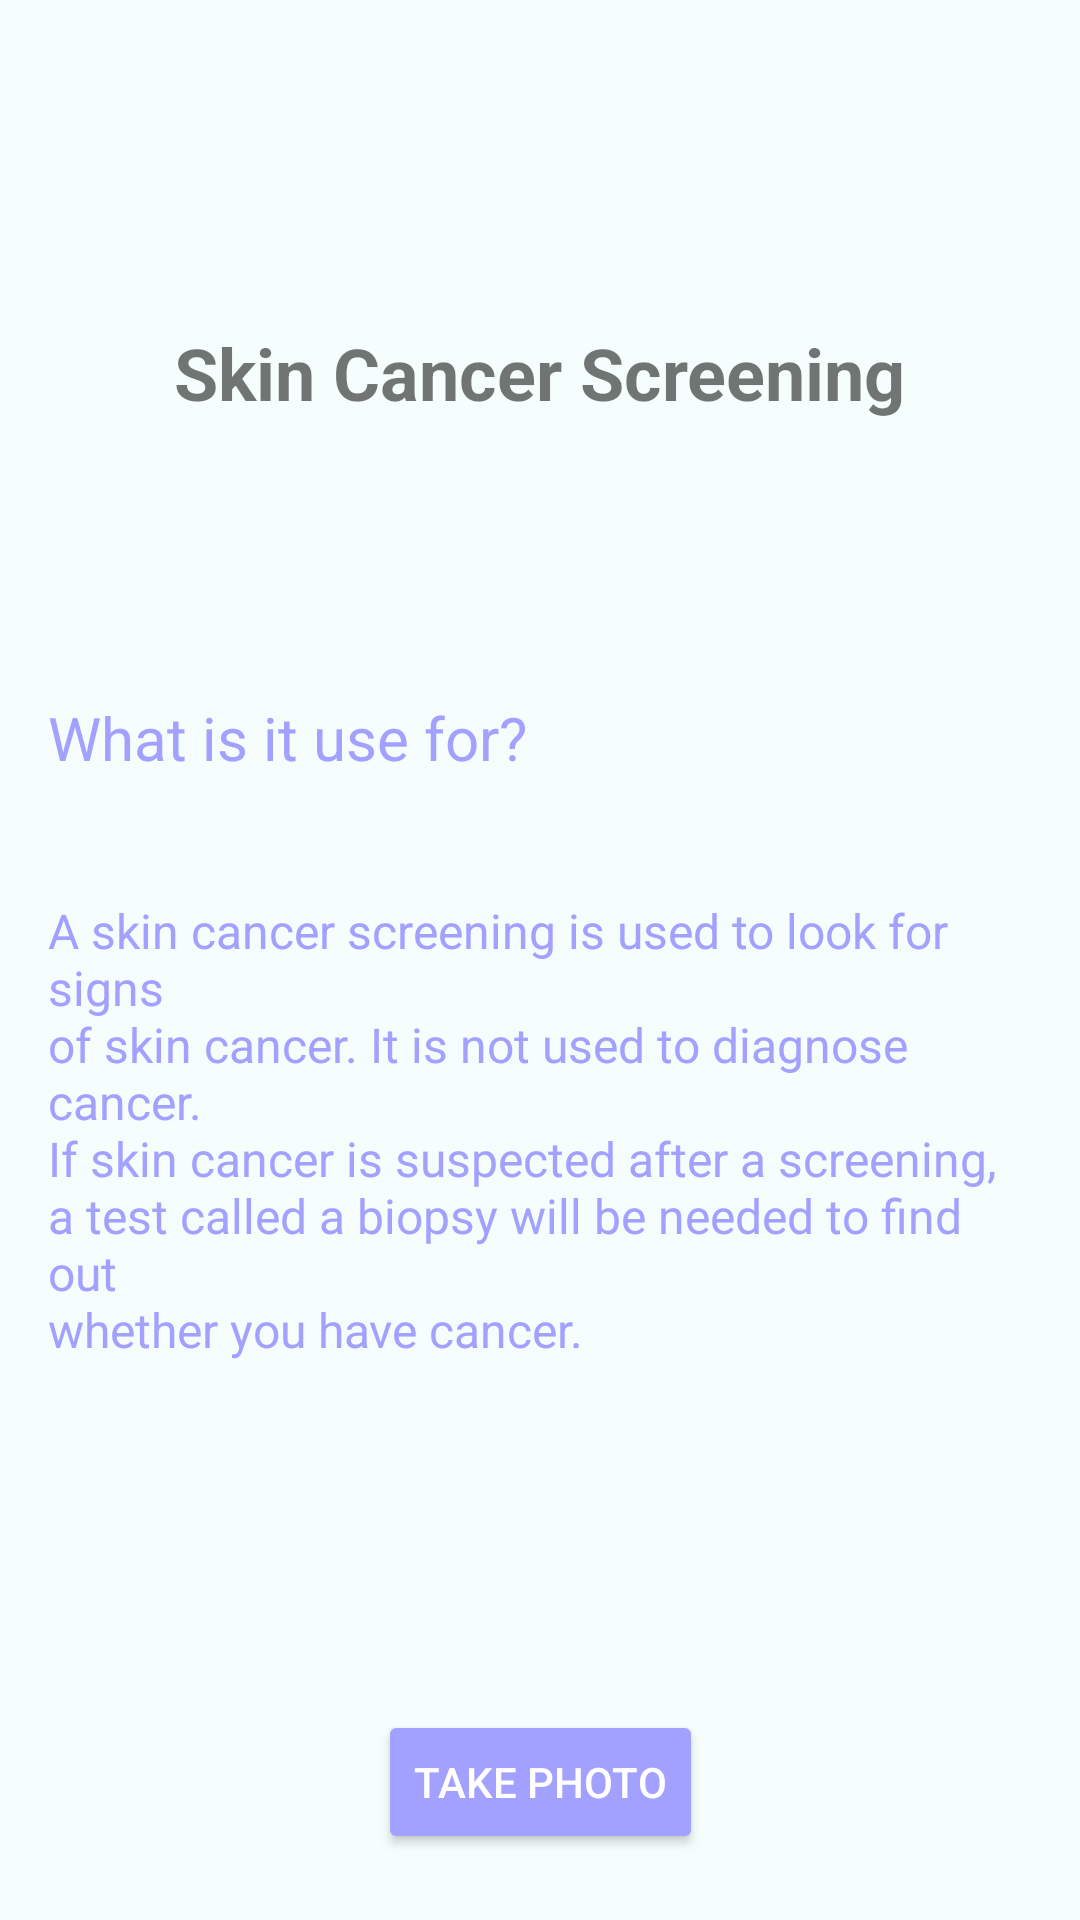

Layout XML and referenced resources for this Android screen:
<!-- AndroidManifest.xml: application theme Theme.UserSkinConnect -->
<!-- res/layout/fragment_checkup_start.xml -->
<?xml version="1.0" encoding="utf-8"?>
<androidx.constraintlayout.widget.ConstraintLayout xmlns:android="http://schemas.android.com/apk/res/android"
    xmlns:app="http://schemas.android.com/apk/res-auto"
    android:layout_width="match_parent"
    android:layout_height="match_parent"
    android:background="@color/background">

    <TextView
        android:id="@+id/tv_title"
        android:layout_width="wrap_content"
        android:layout_height="wrap_content"
        android:layout_marginTop="108dp"
        android:text="@string/skin_cancer"
        android:textSize="24sp"
        android:textStyle="bold"
        app:layout_constraintEnd_toEndOf="parent"
        app:layout_constraintStart_toStartOf="parent"
        app:layout_constraintTop_toTopOf="parent" />

    <TextView
        android:id="@+id/sub_title"
        android:layout_width="wrap_content"
        android:layout_height="wrap_content"
        android:layout_marginStart="16dp"
        android:layout_marginTop="92dp"
        android:text="@string/what_isit"
        android:textColor="@color/purple_btn"
        android:textSize="20sp"
        app:layout_constraintStart_toStartOf="parent"
        app:layout_constraintTop_toBottomOf="@id/tv_title" />

    <TextView
        android:id="@+id/tv_description"
        android:layout_width="0dp"
        android:layout_height="wrap_content"
        android:layout_marginStart="16dp"
        android:layout_marginTop="40dp"
        android:layout_marginEnd="16dp"
        android:text="@string/skin_cancer_desc"
        android:textColor="@color/purple_btn"
        android:textSize="16sp"
        app:layout_constraintEnd_toEndOf="parent"
        app:layout_constraintStart_toStartOf="parent"
        app:layout_constraintTop_toBottomOf="@id/sub_title" />

    <Button
        android:id="@+id/btn_camera"
        android:layout_width="wrap_content"
        android:layout_height="wrap_content"
        android:layout_marginTop="116dp"
        android:backgroundTint="@color/purple_btn"
        android:text="@string/take_photo"
        android:textColor="@color/white"
        app:layout_constraintEnd_toEndOf="parent"
        app:layout_constraintStart_toStartOf="parent"
        app:layout_constraintTop_toBottomOf="@id/tv_description" />

</androidx.constraintlayout.widget.ConstraintLayout>
<!-- resources referenced by this layout -->
<resources>
  <color name="background">#F5FEFD</color>
  
      //Button
  <color name="purple_btn">#A3A1FF</color>
  <color name="white">#FFFFFFFF</color>
  <string name="skin_cancer">Skin Cancer Screening</string>
  
      //OnBoarding
  <string name="skin_cancer_desc">A skin cancer screening is used to look for signs\nof skin cancer. It is not used to diagnose cancer.\nIf skin cancer is suspected after a screening,\na test called a biopsy will be needed to find out\nwhether you have cancer.</string>
  <string name="take_photo">Take Photo</string>
  <string name="what_isit">What is it use for?</string>
  <style name="Theme.UserSkinConnect" parent="Theme.MaterialComponents.DayNight.DarkActionBar">
          <item name="windowNoTitle">true</item>
          <item name="android:windowNoTitle">true</item>
          
          <item name="colorPrimary">@color/purple_500</item>
          <item name="colorPrimaryVariant">@color/purple_700</item>
          <item name="colorOnPrimary">@color/white</item>
          
          <item name="colorSecondary">@color/teal_200</item>
          <item name="colorSecondaryVariant">@color/teal_700</item>
          <item name="colorOnSecondary">@color/black</item>
          
          <item name="android:statusBarColor">?attr/colorPrimaryVariant</item>
          
      </style>
  <color name="purple_500">#FF6200EE</color>
  <color name="purple_700">#FF3700B3</color>
  <color name="teal_200">#FF03DAC5</color>
  <color name="teal_700">#FF018786</color>
  <color name="black">#FF000000</color>
</resources>
